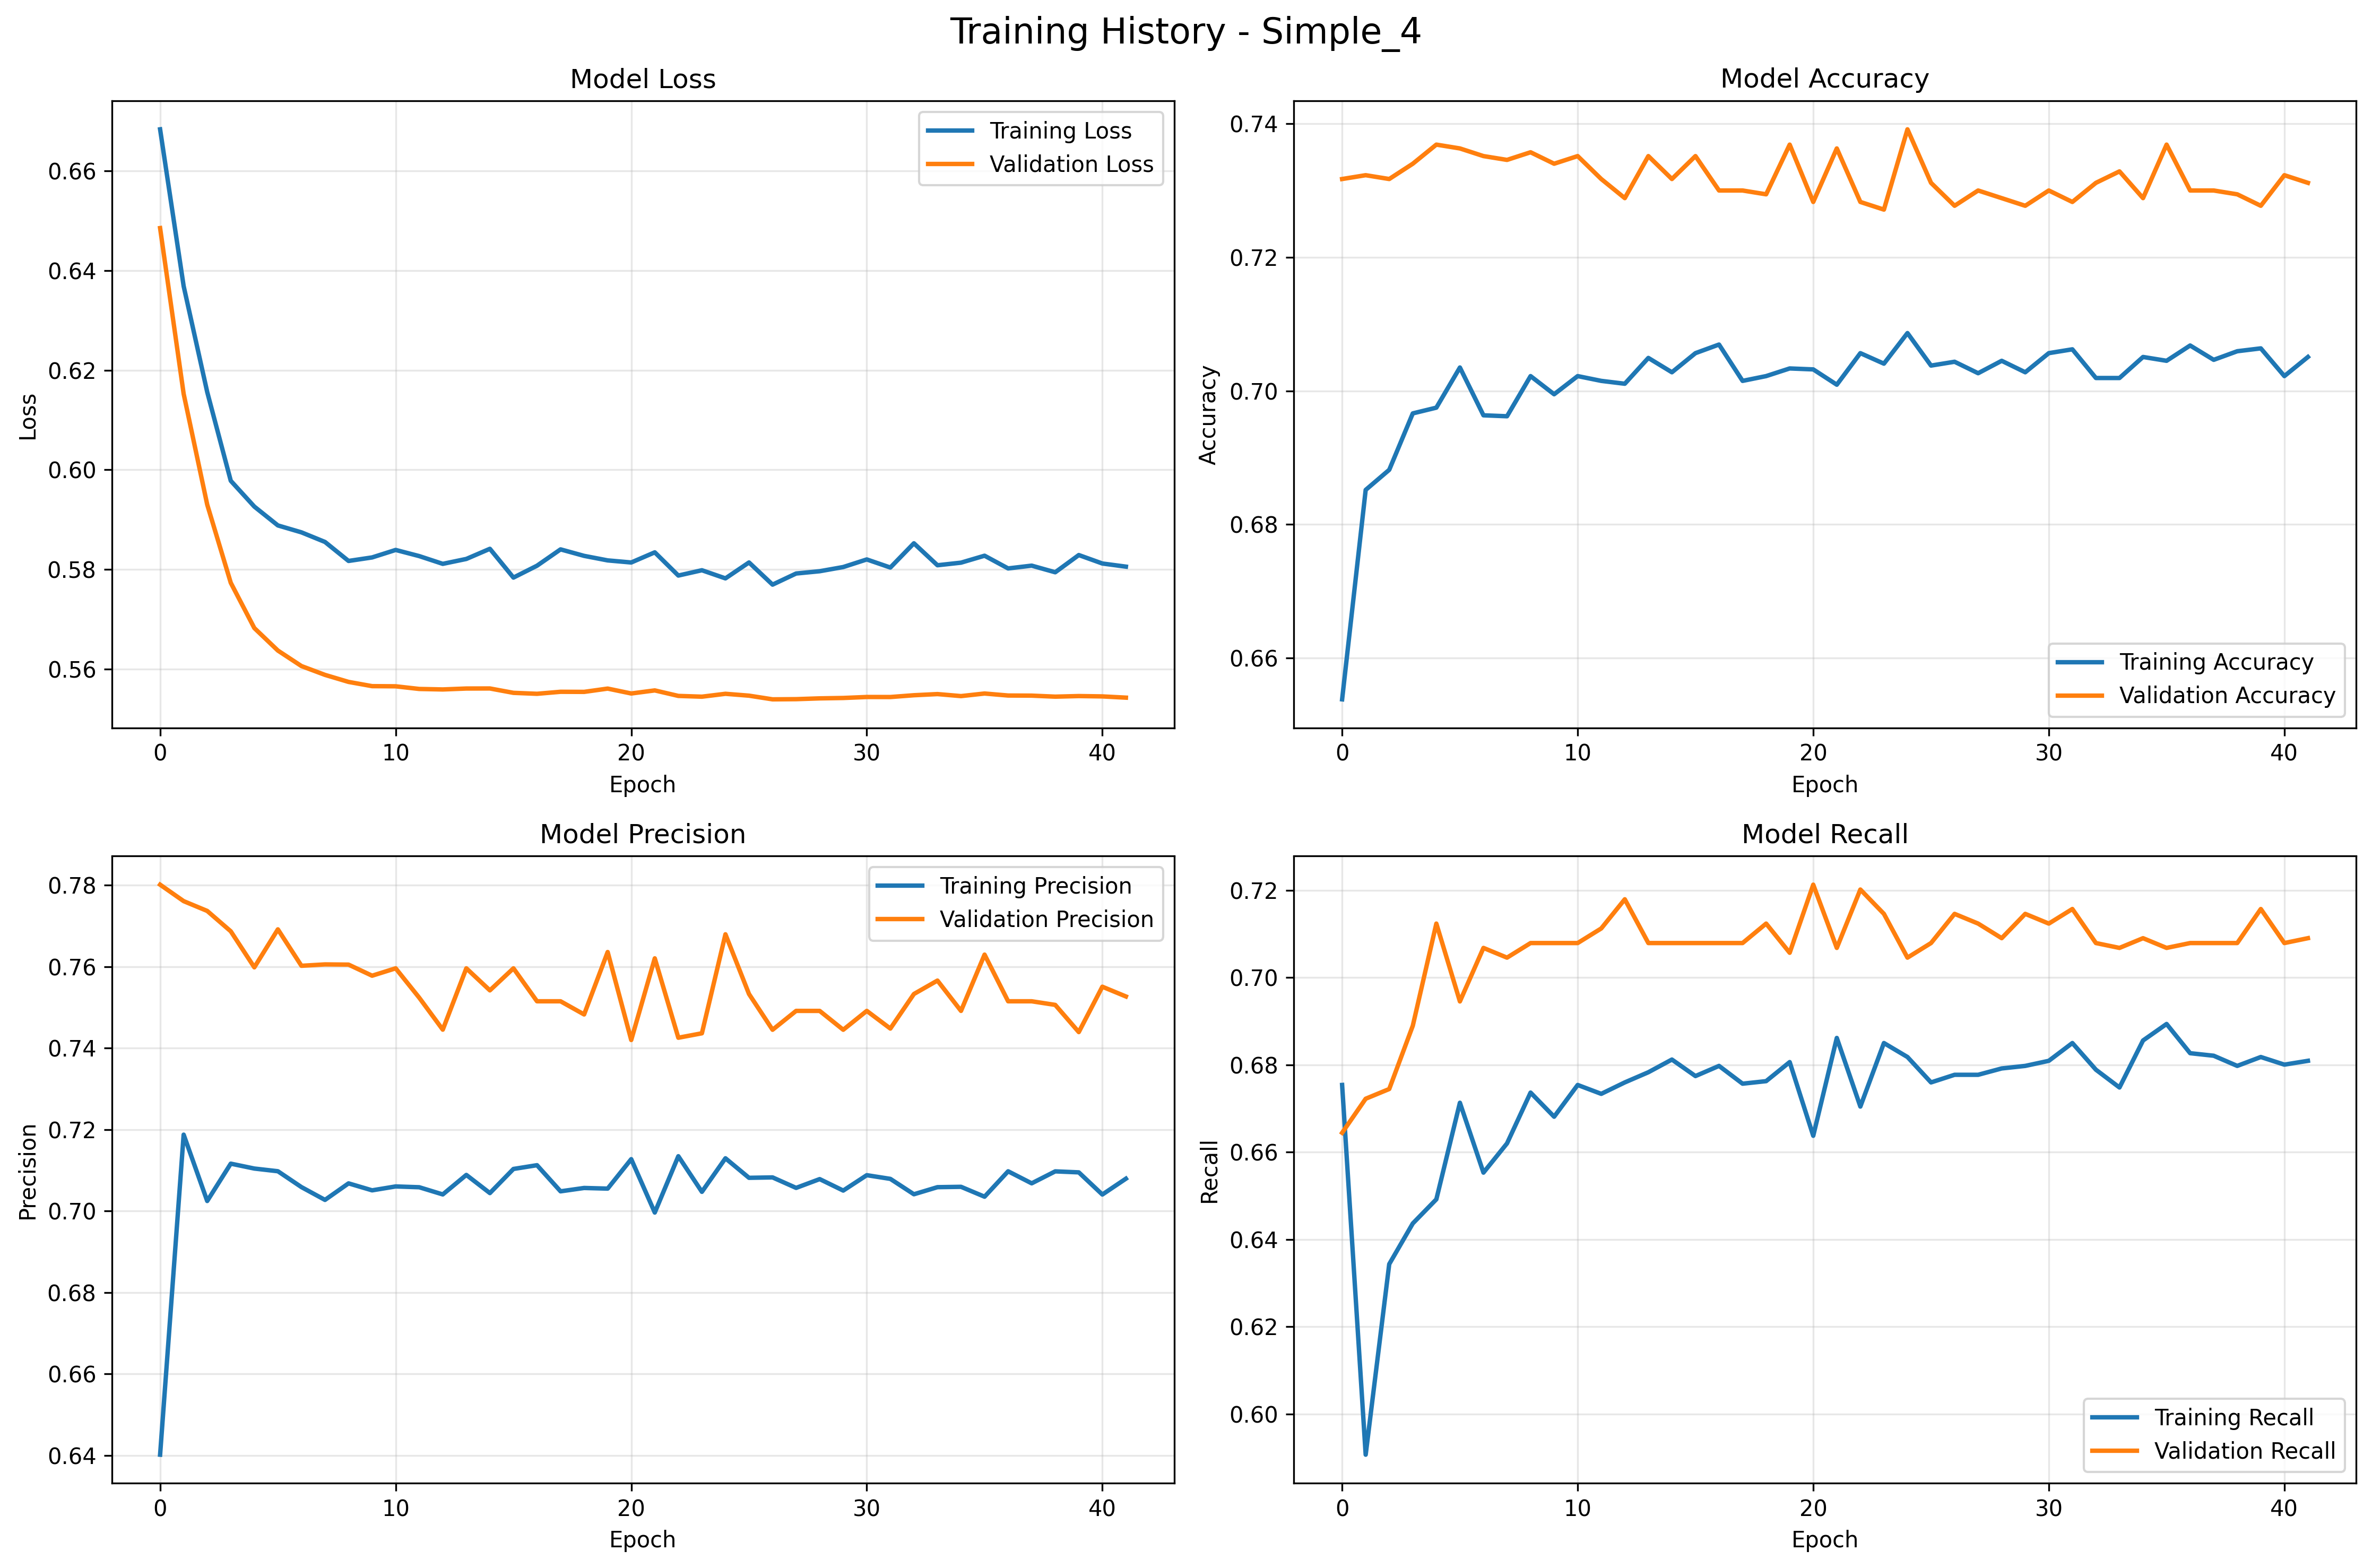

The data file committed next to this chart (first rows):
Epoch, Training_Loss, Validation_Loss, Training_Accuracy, Validation_Accuracy, Training_Precision, Validation_Precision, Training_Recall, Validation_Recall
1, 0.6683, 0.6485, 0.6538, 0.7317, 0.6402, 0.7801, 0.6754, 0.6644
2, 0.6368, 0.6152, 0.6852, 0.7323, 0.7187, 0.7761, 0.5907, 0.6722
3, 0.6156, 0.593, 0.6882, 0.7317, 0.7025, 0.7737, 0.6344, 0.6745
4, 0.5978, 0.5774, 0.6966, 0.734, 0.7116, 0.7687, 0.6437, 0.689
5, 0.5926, 0.5683, 0.6975, 0.7368, 0.7104, 0.7598, 0.6492, 0.7124
6, 0.5889, 0.5638, 0.7035, 0.7363, 0.7098, 0.7691, 0.6713, 0.6945
7, 0.5875, 0.5607, 0.6963, 0.7351, 0.7059, 0.7602, 0.6553, 0.7068
8, 0.5855, 0.5589, 0.6962, 0.7346, 0.7027, 0.7605, 0.662, 0.7046
9, 0.5817, 0.5575, 0.7022, 0.7357, 0.7068, 0.7605, 0.6737, 0.7079
10, 0.5824, 0.5566, 0.6995, 0.734, 0.7051, 0.7578, 0.6681, 0.7079
11, 0.5839, 0.5566, 0.7022, 0.7351, 0.706, 0.7596, 0.6754, 0.7079
12, 0.5827, 0.5561, 0.7015, 0.7317, 0.7058, 0.7524, 0.6734, 0.7113
13, 0.5812, 0.556, 0.7011, 0.7288, 0.7041, 0.7445, 0.676, 0.7179
14, 0.5821, 0.5562, 0.7049, 0.7351, 0.7089, 0.7596, 0.6783, 0.7079
15, 0.5842, 0.5562, 0.7028, 0.7317, 0.7044, 0.7542, 0.6812, 0.7079
16, 0.5784, 0.5553, 0.7056, 0.7351, 0.7103, 0.7596, 0.6774, 0.7079
17, 0.5808, 0.5551, 0.7069, 0.73, 0.7112, 0.7515, 0.6798, 0.7079
18, 0.5841, 0.5555, 0.7015, 0.73, 0.7048, 0.7515, 0.6757, 0.7079
19, 0.5828, 0.5555, 0.7022, 0.7294, 0.7057, 0.7482, 0.6763, 0.7124
20, 0.5818, 0.5561, 0.7033, 0.7368, 0.7055, 0.7636, 0.6806, 0.7057
21, 0.5814, 0.5552, 0.7032, 0.7283, 0.7127, 0.742, 0.6638, 0.7213
22, 0.5835, 0.5558, 0.7009, 0.7363, 0.6996, 0.762, 0.6862, 0.7068
23, 0.5788, 0.5547, 0.7056, 0.7283, 0.7134, 0.7425, 0.6705, 0.7202
24, 0.5799, 0.5545, 0.7041, 0.7271, 0.7047, 0.7436, 0.685, 0.7146
25, 0.5782, 0.5551, 0.7086, 0.7391, 0.7129, 0.7679, 0.6818, 0.7046
26, 0.5814, 0.5547, 0.7038, 0.7311, 0.7081, 0.7533, 0.676, 0.7079
27, 0.577, 0.554, 0.7044, 0.7277, 0.7082, 0.7445, 0.6777, 0.7146
28, 0.5792, 0.554, 0.7026, 0.73, 0.7057, 0.7491, 0.6777, 0.7124
29, 0.5797, 0.5542, 0.7045, 0.7288, 0.7078, 0.7491, 0.6792, 0.709
30, 0.5805, 0.5543, 0.7028, 0.7277, 0.705, 0.7445, 0.6798, 0.7146
31, 0.582, 0.5545, 0.7056, 0.73, 0.7088, 0.7491, 0.6809, 0.7124
32, 0.5804, 0.5545, 0.7062, 0.7283, 0.7079, 0.7448, 0.685, 0.7157
33, 0.5853, 0.5548, 0.7019, 0.7311, 0.7041, 0.7533, 0.6789, 0.7079
34, 0.5809, 0.555, 0.7019, 0.7328, 0.7058, 0.7566, 0.6748, 0.7068
35, 0.5814, 0.5546, 0.7051, 0.7288, 0.7059, 0.7491, 0.6856, 0.709
36, 0.5828, 0.5552, 0.7045, 0.7368, 0.7035, 0.7629, 0.6894, 0.7068
37, 0.5802, 0.5548, 0.7068, 0.73, 0.7097, 0.7515, 0.6827, 0.7079
38, 0.5808, 0.5547, 0.7046, 0.73, 0.7068, 0.7515, 0.6821, 0.7079
39, 0.5795, 0.5545, 0.7059, 0.7294, 0.7097, 0.7506, 0.6798, 0.7079
40, 0.5829, 0.5546, 0.7064, 0.7277, 0.7095, 0.7439, 0.6818, 0.7157
41, 0.5812, 0.5546, 0.7022, 0.7323, 0.704, 0.7551, 0.6801, 0.7079
42, 0.5806, 0.5543, 0.7051, 0.7311, 0.7079, 0.7527, 0.6809, 0.709
